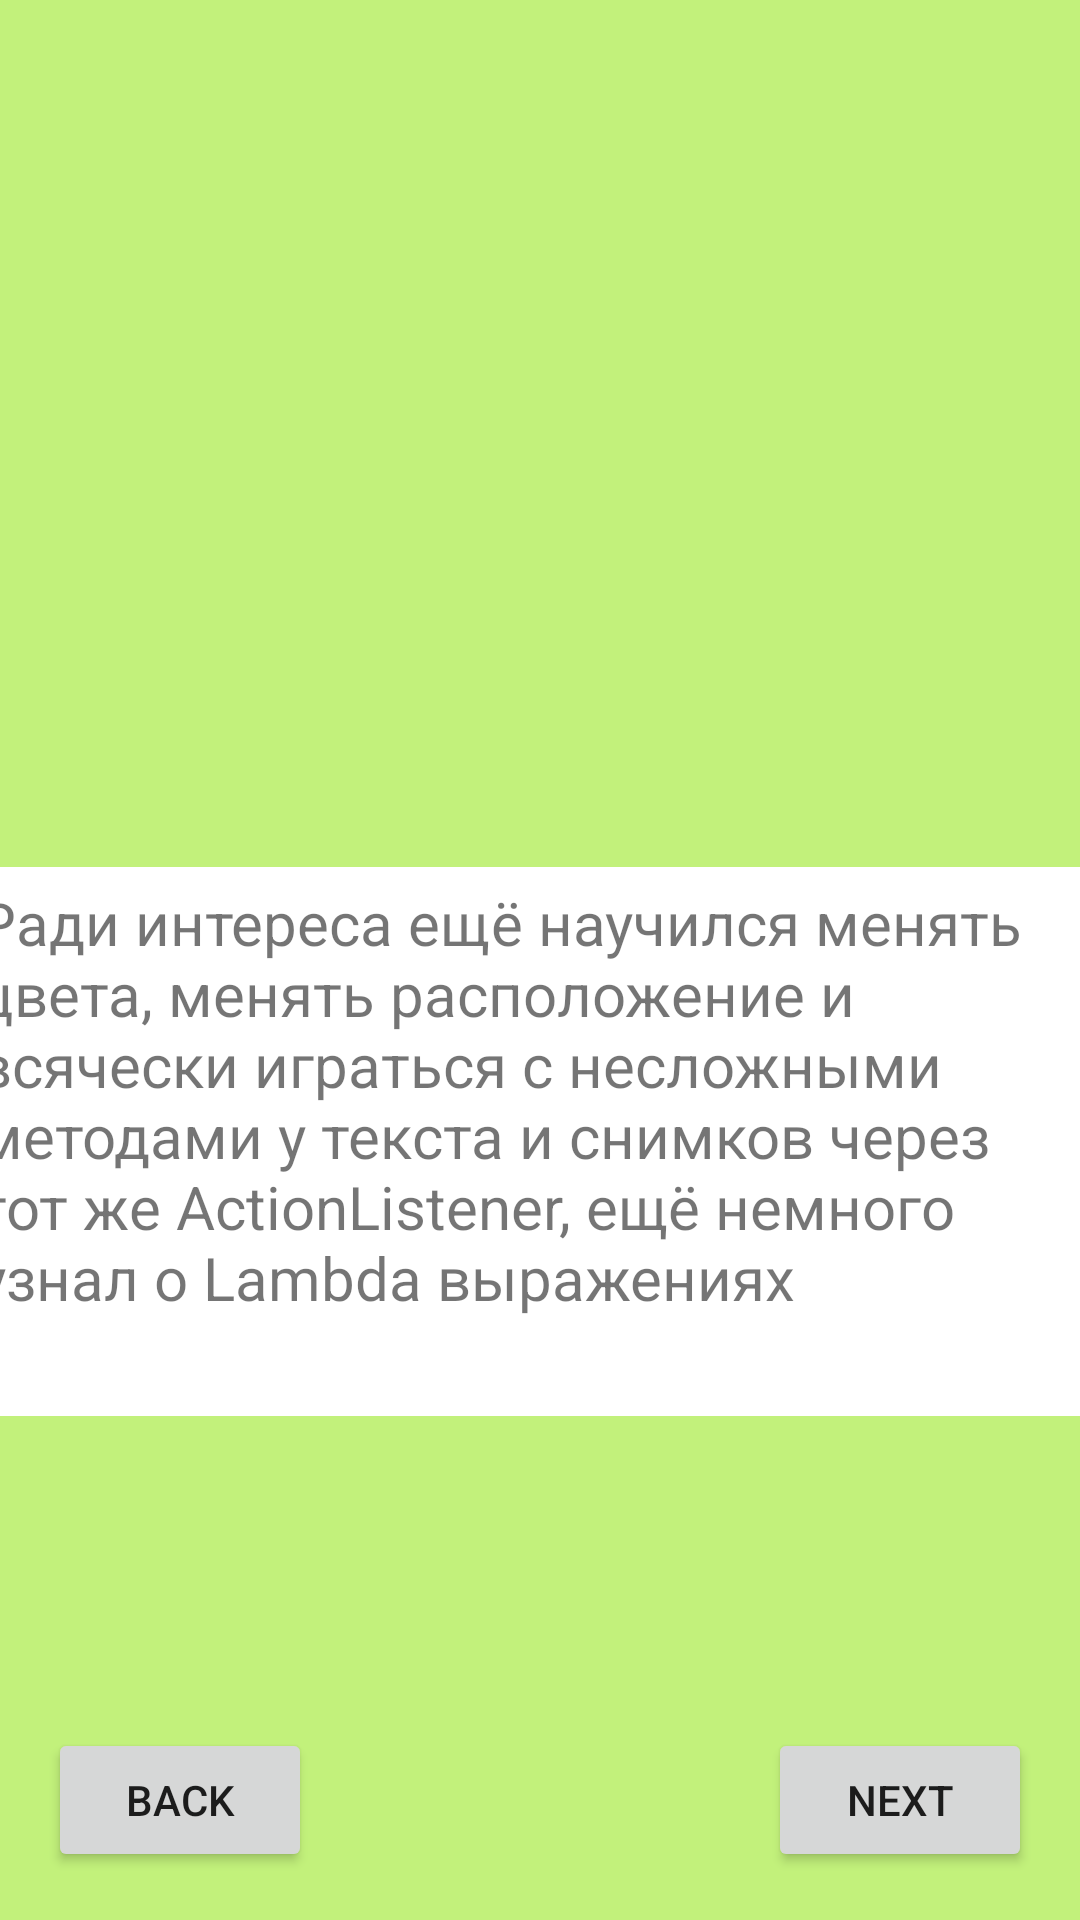

Android layout source for this screen:
<!-- AndroidManifest.xml: application theme Theme.Powel -->
<!-- res/layout/activity_main5.xml -->
<?xml version="1.0" encoding="utf-8"?>
<androidx.constraintlayout.widget.ConstraintLayout xmlns:android="http://schemas.android.com/apk/res/android"
    xmlns:app="http://schemas.android.com/apk/res-auto"
    xmlns:tools="http://schemas.android.com/tools"
    android:layout_width="match_parent"
    android:layout_height="match_parent"
    android:background="#C2F17B"
    tools:context=".MainActivity5">

    <Button
        android:id="@+id/knopka9"
        android:layout_width="wrap_content"
        android:layout_height="wrap_content"
        android:layout_marginEnd="16dp"
        android:layout_marginBottom="16dp"
        android:text="NEXT"
        app:layout_constraintBottom_toBottomOf="parent"
        app:layout_constraintEnd_toEndOf="parent" />

    <Button
        android:id="@+id/knopka8"
        android:layout_width="wrap_content"
        android:layout_height="wrap_content"
        android:layout_marginStart="16dp"
        android:layout_marginBottom="16dp"
        android:text="BACK"
        app:layout_constraintBottom_toBottomOf="parent"
        app:layout_constraintStart_toStartOf="parent" />

    <ImageView
        android:id="@+id/android3"
        android:layout_width="408dp"
        android:layout_height="234dp"
        android:layout_marginStart="1dp"
        android:layout_marginTop="72dp"
        android:layout_marginEnd="1dp"
        app:layout_constraintEnd_toEndOf="parent"
        app:layout_constraintStart_toStartOf="parent"
        app:layout_constraintTop_toTopOf="parent"
        app:srcCompat="@drawable/androids3" />

    <TextView
        android:id="@+id/textView11"
        android:layout_width="wrap_content"
        android:layout_height="wrap_content"
        android:layout_marginStart="161dp"
        android:layout_marginTop="63dp"
        android:layout_marginEnd="161dp"
        android:layout_marginBottom="41dp"
        android:background="#FFFFFF"
        android:paddingLeft="10sp"
        android:paddingTop="5sp"
        android:paddingRight="10sp"
        android:paddingBottom="5sp"
        android:text="AndroidStudio"
        app:layout_constraintBottom_toTopOf="@+id/textView12"
        app:layout_constraintEnd_toEndOf="parent"
        app:layout_constraintStart_toStartOf="parent"
        app:layout_constraintTop_toBottomOf="@+id/android3" />

    <TextView
        android:id="@+id/textView12"
        android:layout_width="381dp"
        android:layout_height="183dp"
        android:layout_marginStart="10dp"
        android:layout_marginEnd="11dp"
        android:layout_marginBottom="104dp"
        android:background="#FFFFFF"
        android:paddingLeft="10sp"
        android:paddingTop="5sp"
        android:paddingRight="10sp"
        android:paddingBottom="5sp"
        android:text="Ради интереса ещё научился менять цвета, менять расположение и всячески играться с несложными методами у текста и снимков через тот же ActionListener, ещё немного узнал о Lambda выражениях "
        android:textAlignment="gravity"
        android:textSize="20sp"
        app:layout_constraintBottom_toTopOf="@+id/knopka9"
        app:layout_constraintEnd_toEndOf="parent"
        app:layout_constraintHorizontal_bias="0.666"
        app:layout_constraintStart_toStartOf="parent" />

</androidx.constraintlayout.widget.ConstraintLayout>
<!-- resources referenced by this layout -->
<resources>
  <style name="Theme.Powel" parent="Theme.MaterialComponents.DayNight.DarkActionBar">
          
          <item name="colorPrimary">@color/purple_500</item>
          <item name="colorPrimaryVariant">@color/purple_700</item>
          <item name="colorOnPrimary">@color/white</item>
          
          <item name="colorSecondary">@color/teal_200</item>
          <item name="colorSecondaryVariant">@color/teal_700</item>
          <item name="colorOnSecondary">@color/black</item>
          
          <item name="android:statusBarColor" tools:targetApi="l">?attr/colorPrimaryVariant</item>
          
      </style>
  <!-- not gathered from this repository: default colours our renderer supplied (Android Studio template values) -->
  <color name="purple_500">#FF6200EE</color>
  <color name="purple_700">#FF3700B3</color>
  <color name="teal_200">#FF03DAC5</color>
  <color name="teal_700">#FF018786</color>
  <color name="black">#FF000000</color>
  <color name="white">#FFFFFFFF</color>
</resources>
